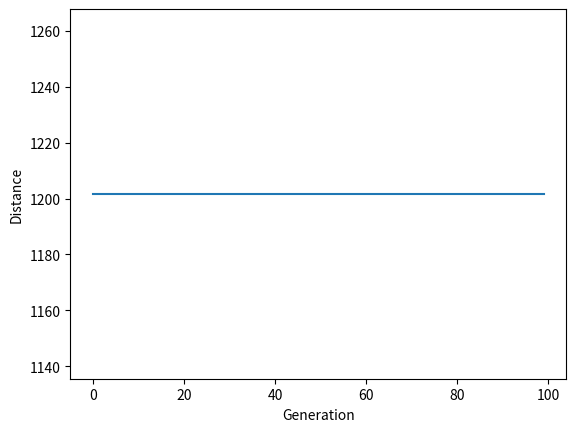
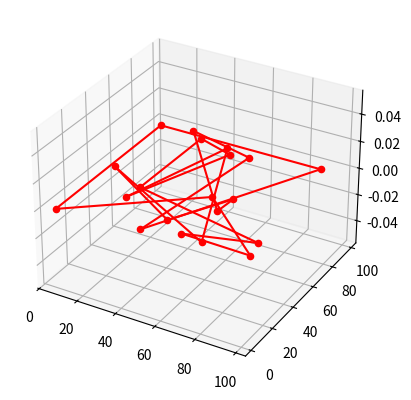

Recreate these plots in Python, in order.
# use hamiltonian cycle to solve TSP problem

import random

import matplotlib.pyplot as plt
import numpy as np


# define the class of city
class City:
    def __init__(self, x, y):
        self.x = x
        self.y = y

    def distance(self, city):
        return np.sqrt((self.x - city.x) ** 2 + (self.y - city.y) ** 2)

    def __repr__(self):
        return "(" + str(self.x) + "," + str(self.y) + ")"


# define the class of tour
class Tour:
    def __init__(self, city_list):
        self.city_list = city_list
        self.distance = self.get_distance()

    def get_distance(self):
        distance = 0
        for i in range(len(self.city_list)):
            distance += self.city_list[i].distance(self.city_list[(i + 1) % len(self.city_list)])
        return distance

    def __repr__(self):
        return str(self.city_list) + " " + str(self.distance)


# define the class of population
class Population:
    def __init__(self, tour_list):
        self.tour_list = tour_list
        self.fitness = self.get_fitness()

    def get_fitness(self):
        fitness = []
        for i in range(len(self.tour_list)):
            fitness.append(1 / self.tour_list[i].distance)
        return fitness

    def __repr__(self):
        return str(self.tour_list) + " " + str(self.fitness)


# define the class of GA
def order_crossover(parent1, parent2):
    child = [None] * len(parent1.city_list)
    start_index = random.randint(0, len(parent1.city_list) - 1)
    end_index = random.randint(start_index, len(parent1.city_list) - 1)
    for i in range(start_index, end_index + 1):
        child[i] = parent1.city_list[i]
    for i in range(len(parent2.city_list)):
        if parent2.city_list[i] not in child:
            for j in range(len(child)):
                if child[j] is None:
                    child[j] = parent2.city_list[i]
                    break
    child = Tour(child)
    return child


def swap_mutation(tour):
    index1 = random.randint(0, len(tour.city_list) - 1)
    index2 = random.randint(0, len(tour.city_list) - 1)
    while index1 == index2:
        index2 = random.randint(0, len(tour.city_list) - 1)
    tour.city_list[index1], tour.city_list[index2] = tour.city_list[index2], tour.city_list[index1]
    return tour


class GA:
    def __init__(self, city_list, population_size, elite_size, mutation_rate, generations):
        self.city_list = city_list
        self.population_size = population_size
        self.elite_size = elite_size
        self.mutation_rate = mutation_rate
        self.generations = generations
        self.population = self.initial_population()
        self.best_tour = self.population.tour_list[0]
        self.best_distance = self.best_tour.distance
        self.best_generation = 0
        self.distance_list = []

    def initial_population(self):
        tour_list = []
        for i in range(self.population_size):
            tour = Tour(random.sample(self.city_list, len(self.city_list)))
            tour_list.append(tour)
        population = Population(tour_list)
        return population

    def selection(self):
        fitness = self.population.fitness
        fitness_sum = sum(fitness)
        fitness = [i / fitness_sum for i in fitness]
        fitness_cumsum = np.cumsum(fitness)
        fitness_cumsum[-1] = 1
        fitness_cumsum = list(fitness_cumsum)
        new_tour_list = []
        for i in range(self.elite_size):
            new_tour_list.append(self.population.tour_list[i])
        for i in range(self.population_size - self.elite_size):
            random_num = random.random()
            for j in range(self.population_size):
                if random_num <= fitness_cumsum[j]:
                    new_tour_list.append(self.population.tour_list[j])
                    break
        self.population.tour_list = new_tour_list

    def crossover(self):
        new_tour_list = []
        for i in range(self.elite_size):
            new_tour_list.append(self.population.tour_list[i])
        for i in range(self.population_size - self.elite_size):
            parent1 = random.choice(self.population.tour_list)
            parent2 = random.choice(self.population.tour_list)
            child = order_crossover(parent1, parent2)
            new_tour_list.append(child)
        self.population.tour_list = new_tour_list

    def mutation(self):
        for i in range(self.elite_size, self.population_size):
            if random.random() < self.mutation_rate:
                self.population.tour_list[i] = swap_mutation(self.population.tour_list[i])

    def evolve(self):
        for i in range(self.generations):
            self.selection()
            self.crossover()
            self.mutation()
            self.population = Population(self.population.tour_list)
            self.best_tour = self.population.tour_list[0]
            self.best_distance = self.best_tour.distance
            self.best_generation = i
            self.distance_list.append(self.best_distance)

    def plot(self):
        plt.plot(self.distance_list)
        plt.xlabel("Generation")
        plt.ylabel("Distance")
        plt.show()

    def __repr__(self):
        return str(self.population)


# define the function of main and visualize the hamiltonian circuit in 3d space
def main():
    city_list = []
    for i in range(20):
        city = City(x=random.randint(0, 100), y=random.randint(0, 100))
        city_list.append(city)
    ga = GA(city_list, 100, 10, 0.01, 100)
    ga.evolve()
    ga.plot()
    fig = plt.figure()
    ax = fig.add_subplot(111, projection='3d')
    for i in range(len(ga.best_tour.city_list)):
        ax.scatter(ga.best_tour.city_list[i].x, ga.best_tour.city_list[i].y, c='r')
    for i in range(len(ga.best_tour.city_list)):
        ax.plot([ga.best_tour.city_list[i].x, ga.best_tour.city_list[(i + 1) % len(ga.best_tour.city_list)].x],
                [ga.best_tour.city_list[i].y, ga.best_tour.city_list[(i + 1) % len(ga.best_tour.city_list)].y], c='r')
    plt.show()


if __name__ == "__main__":
    main()
